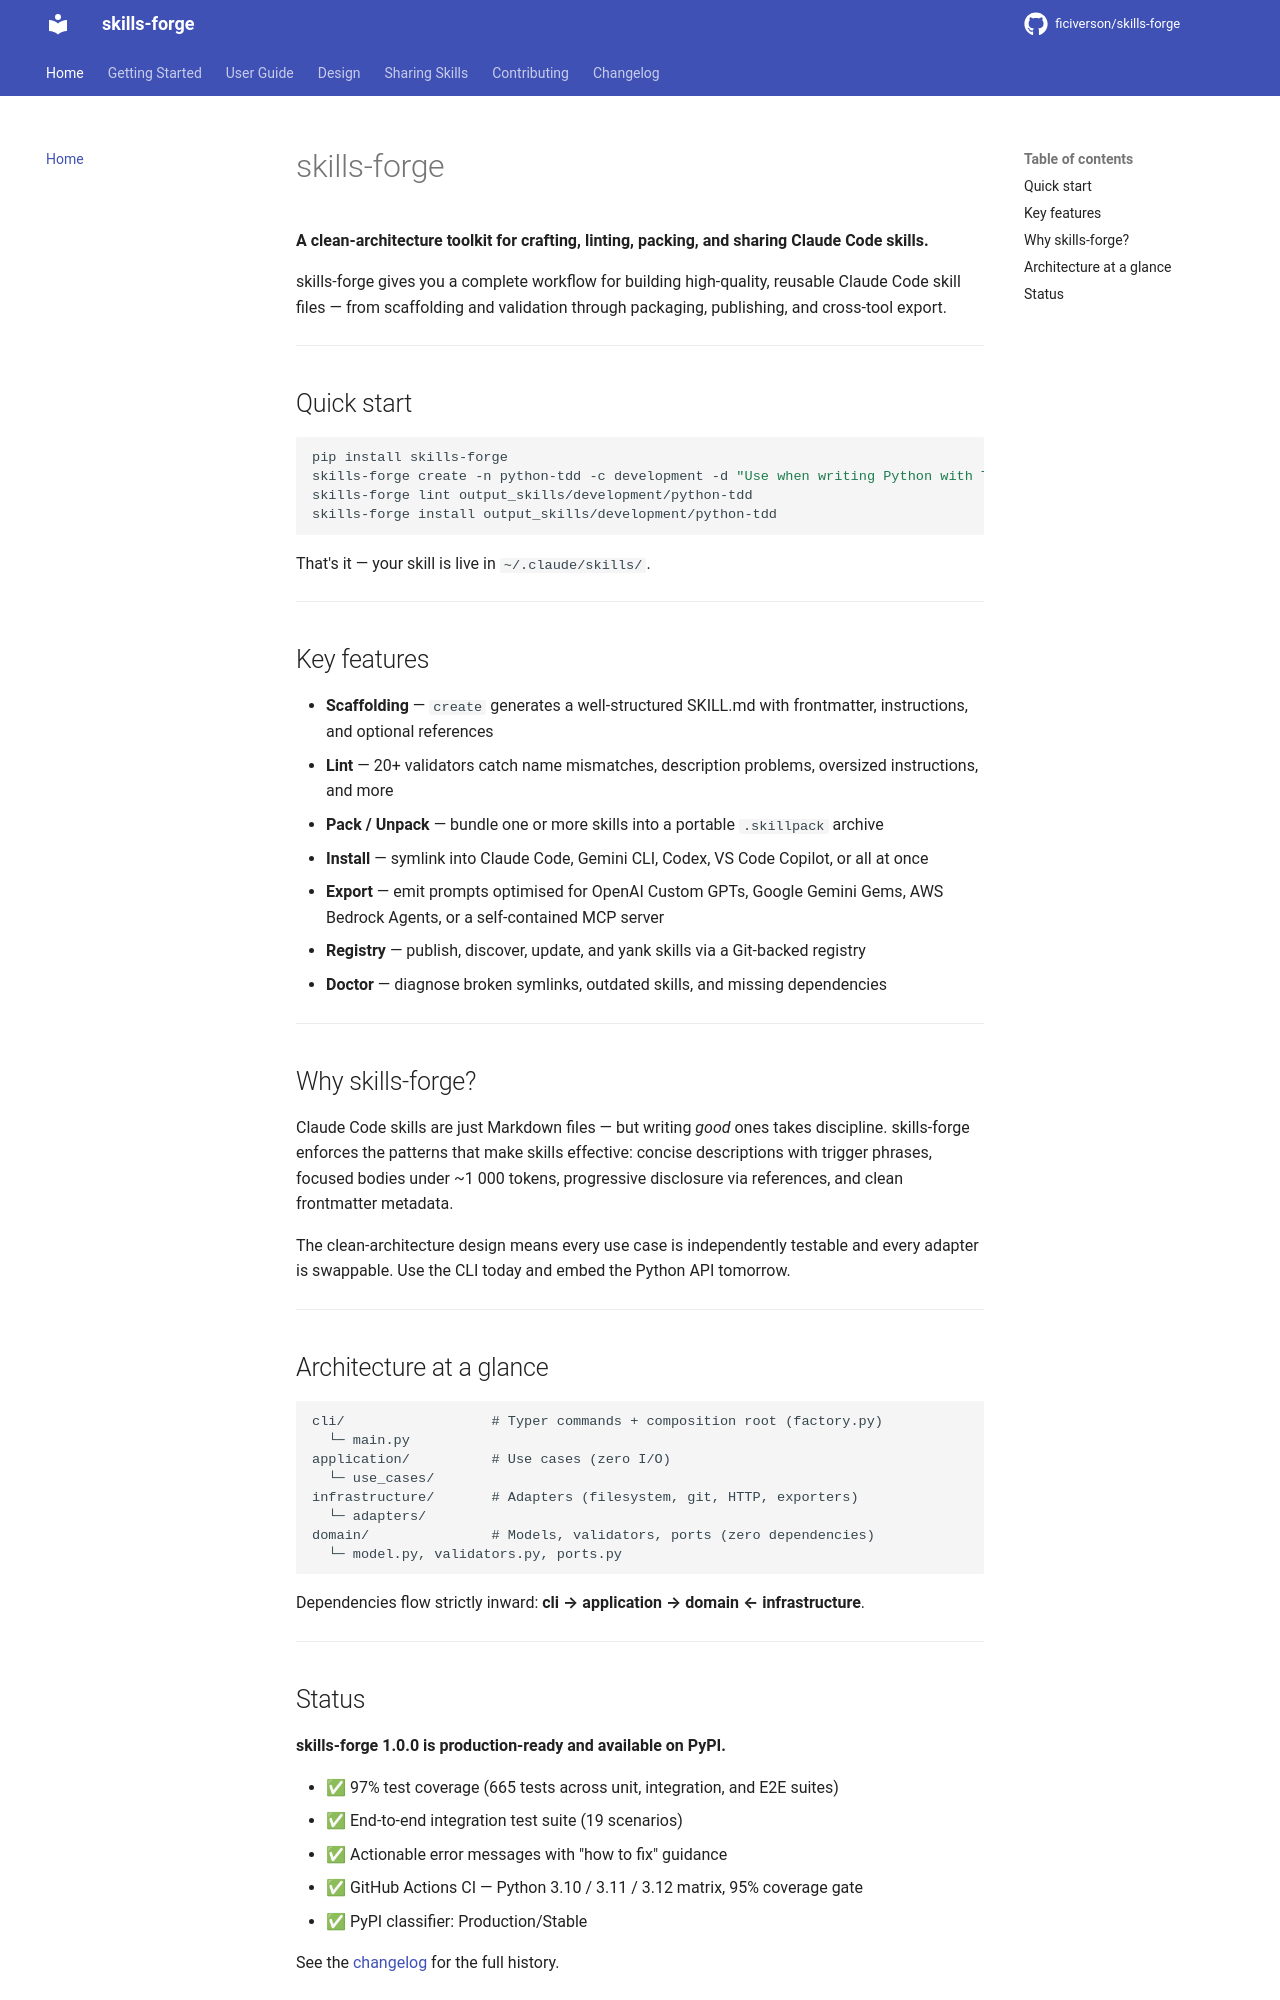

repository: ficiverson/skills-forge · page: index.html · generator: mkdocs

# skills-forge

**A clean-architecture toolkit for crafting, linting, packing, and sharing Claude Code skills.**

skills-forge gives you a complete workflow for building high-quality, reusable Claude Code skill files — from scaffolding and validation through packaging, publishing, and cross-tool export.

---

## Quick start

```bash
pip install skills-forge
skills-forge create -n python-tdd -c development -d "Use when writing Python with TDD. Triggers on: pytest, test-first, red-green-refactor." -e 🔴
skills-forge lint output_skills/development/python-tdd
skills-forge install output_skills/development/python-tdd
```

That's it — your skill is live in `~/.claude/skills/`.

---

## Key features

- **Scaffolding** — `create` generates a well-structured SKILL.md with frontmatter, instructions, and optional references
- **Lint** — 20+ validators catch name mismatches, description problems, oversized instructions, and more
- **Pack / Unpack** — bundle one or more skills into a portable `.skillpack` archive
- **Install** — symlink into Claude Code, Gemini CLI, Codex, VS Code Copilot, or all at once
- **Export** — emit prompts optimised for OpenAI Custom GPTs, Google Gemini Gems, AWS Bedrock Agents, or a self-contained MCP server
- **Registry** — publish, discover, update, and yank skills via a Git-backed registry
- **Doctor** — diagnose broken symlinks, outdated skills, and missing dependencies

---

## Why skills-forge?

Claude Code skills are just Markdown files — but writing *good* ones takes discipline. skills-forge enforces the patterns that make skills effective: concise descriptions with trigger phrases, focused bodies under ~1 000 tokens, progressive disclosure via references, and clean frontmatter metadata.

The clean-architecture design means every use case is independently testable and every adapter is swappable. Use the CLI today and embed the Python API tomorrow.

---

## Architecture at a glance

```
cli/                  # Typer commands + composition root (factory.py)
  └─ main.py
application/          # Use cases (zero I/O)
  └─ use_cases/
infrastructure/       # Adapters (filesystem, git, HTTP, exporters)
  └─ adapters/
domain/               # Models, validators, ports (zero dependencies)
  └─ model.py, validators.py, ports.py
```

Dependencies flow strictly inward: **cli → application → domain ← infrastructure**.

---
